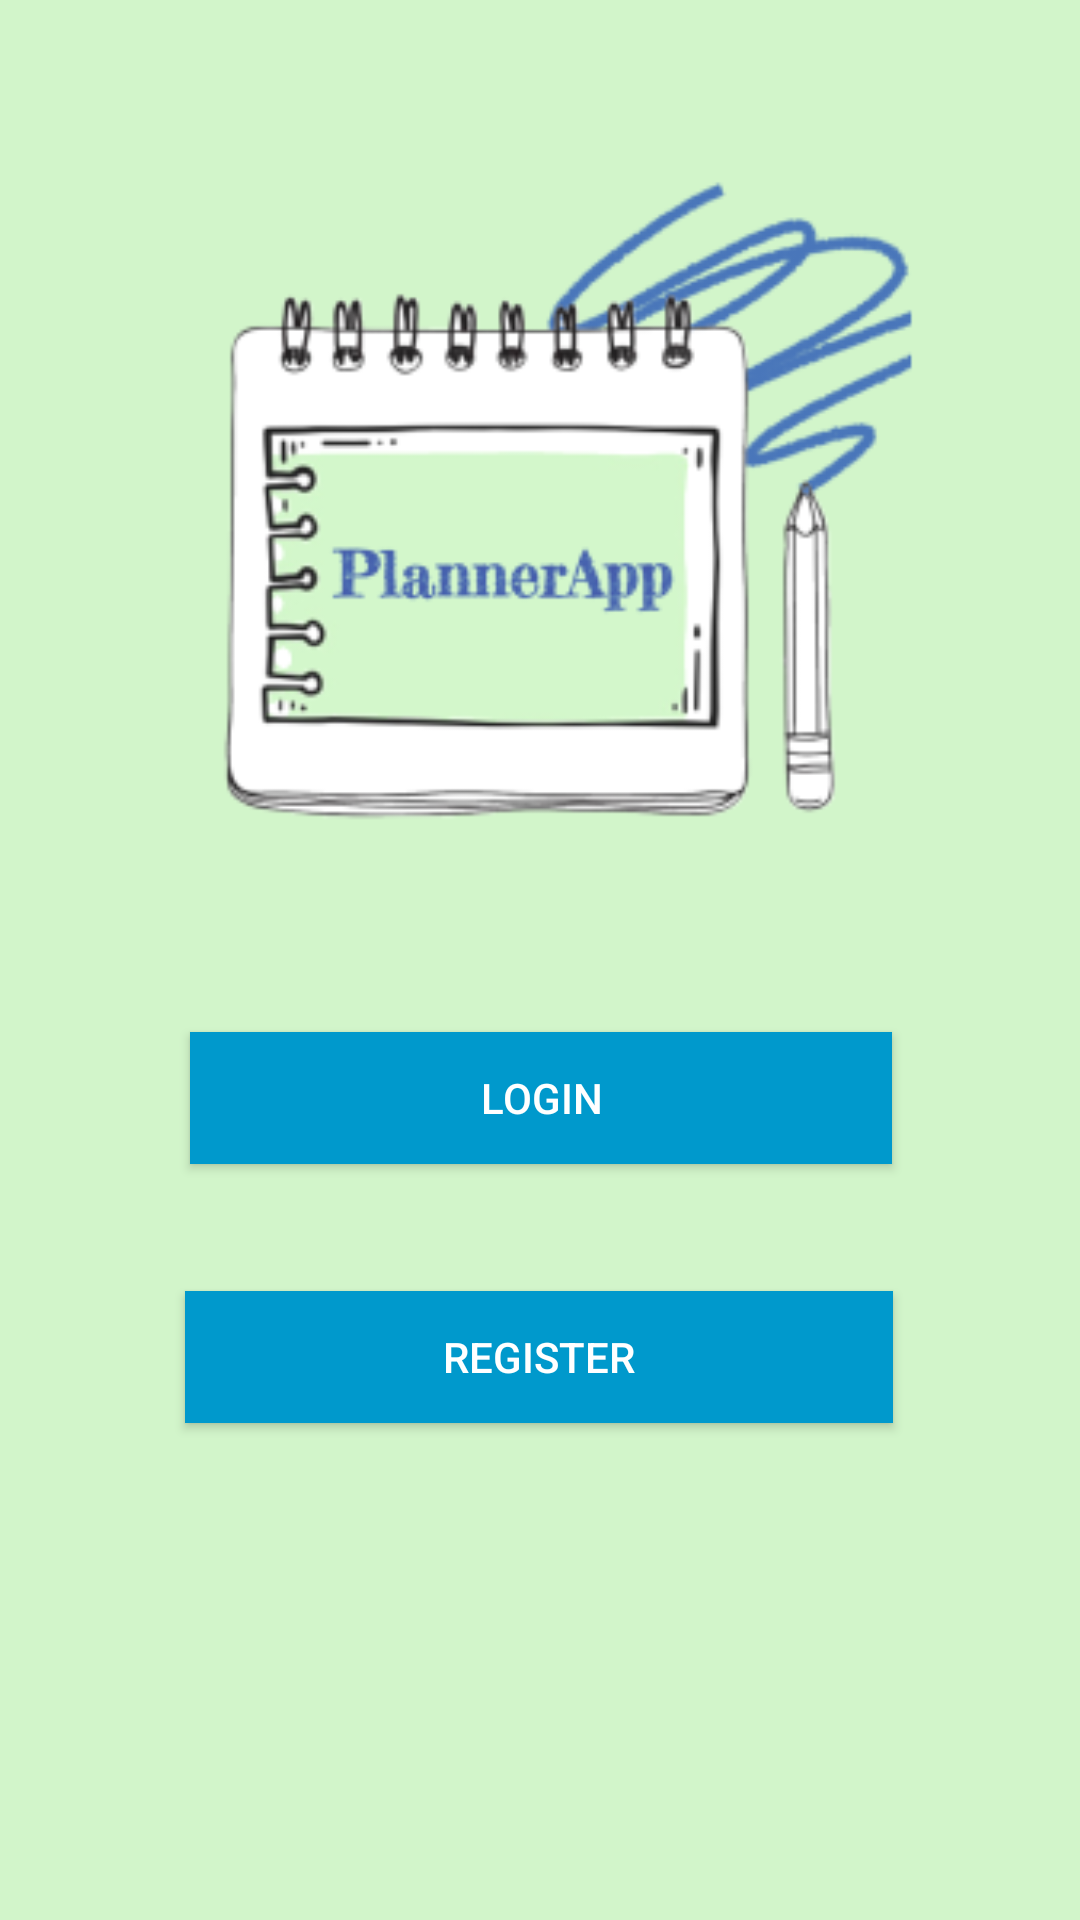

Reconstruct the res/layout file that produces this screen, plus the resources it refers to.
<!-- AndroidManifest.xml: application theme Theme.PlannerApp -->
<!-- res/layout/activity_main.xml -->
<?xml version="1.0" encoding="utf-8"?>
<androidx.constraintlayout.widget.ConstraintLayout
    xmlns:android="http://schemas.android.com/apk/res/android"
    xmlns:app="http://schemas.android.com/apk/res-auto"
    xmlns:tools="http://schemas.android.com/tools"

    android:layout_width="match_parent"
    android:layout_height="match_parent"
    android:background="#D2F5CA"

    tools:context=".MainActivity" >

    <Button
        android:id="@+id/btln_login"
        android:layout_width="234dp"
        android:layout_height="44dp"
        android:background="@android:color/holo_blue_dark"
        android:text="LOGIN"
        android:textColor="@android:color/white"
        app:layout_constraintBottom_toBottomOf="parent"
        app:layout_constraintEnd_toEndOf="parent"
        app:layout_constraintHorizontal_bias="0.502"
        app:layout_constraintStart_toStartOf="parent"
        app:layout_constraintTop_toTopOf="parent"
        app:layout_constraintVertical_bias="0.577" />

    <Button
        android:id="@+id/btln_register"
        android:layout_width="236dp"
        android:layout_height="44dp"
        android:background="@android:color/holo_blue_dark"
        android:text="REGISTER"
        android:textColor="@android:color/white"
        app:layout_constraintBottom_toBottomOf="parent"
        app:layout_constraintEnd_toEndOf="parent"
        app:layout_constraintHorizontal_bias="0.498"
        app:layout_constraintStart_toStartOf="parent"
        app:layout_constraintTop_toBottomOf="@+id/btln_login"
        app:layout_constraintVertical_bias="0.204" />

    <ImageView
        android:id="@+id/img_logo"
        android:layout_width="386dp"
        android:layout_height="345dp"
        app:layout_constraintBottom_toBottomOf="parent"
        app:layout_constraintEnd_toEndOf="parent"
        app:layout_constraintHorizontal_bias="0.64"
        app:layout_constraintStart_toStartOf="parent"
        app:layout_constraintTop_toTopOf="parent"
        app:layout_constraintVertical_bias="0.041"
        app:srcCompat="@mipmap/ic_launcher_foreground" />














</androidx.constraintlayout.widget.ConstraintLayout>
<!-- resources referenced by this layout -->
<resources>
  <!-- mipmap ic_launcher_foreground: png bitmap (mipmap-hdpi, 11136 bytes) -->
  <style name="Theme.PlannerApp" parent="Theme.AppCompat.Light.NoActionBar">
          
          <item name="colorPrimary">@color/purple_500</item>
          <item name="colorPrimaryVariant">@color/purple_700</item>
          <item name="colorOnPrimary">@color/white</item>
          
          <item name="colorSecondary">@color/teal_200</item>
          <item name="colorSecondaryVariant">@color/teal_700</item>
          <item name="colorOnSecondary">@color/black</item>
          
          <item name="android:statusBarColor" tools:targetApi="l">?attr/colorPrimaryVariant</item>
          
      </style>
  <color name="purple_500">#FF6200EE</color>
  <color name="purple_700">#FF3700B3</color>
  <color name="white">#FFFFFFFF</color>
  <color name="teal_200">#FF03DAC5</color>
  <color name="teal_700">#FF018786</color>
  <color name="black">#FF000000</color>
</resources>
